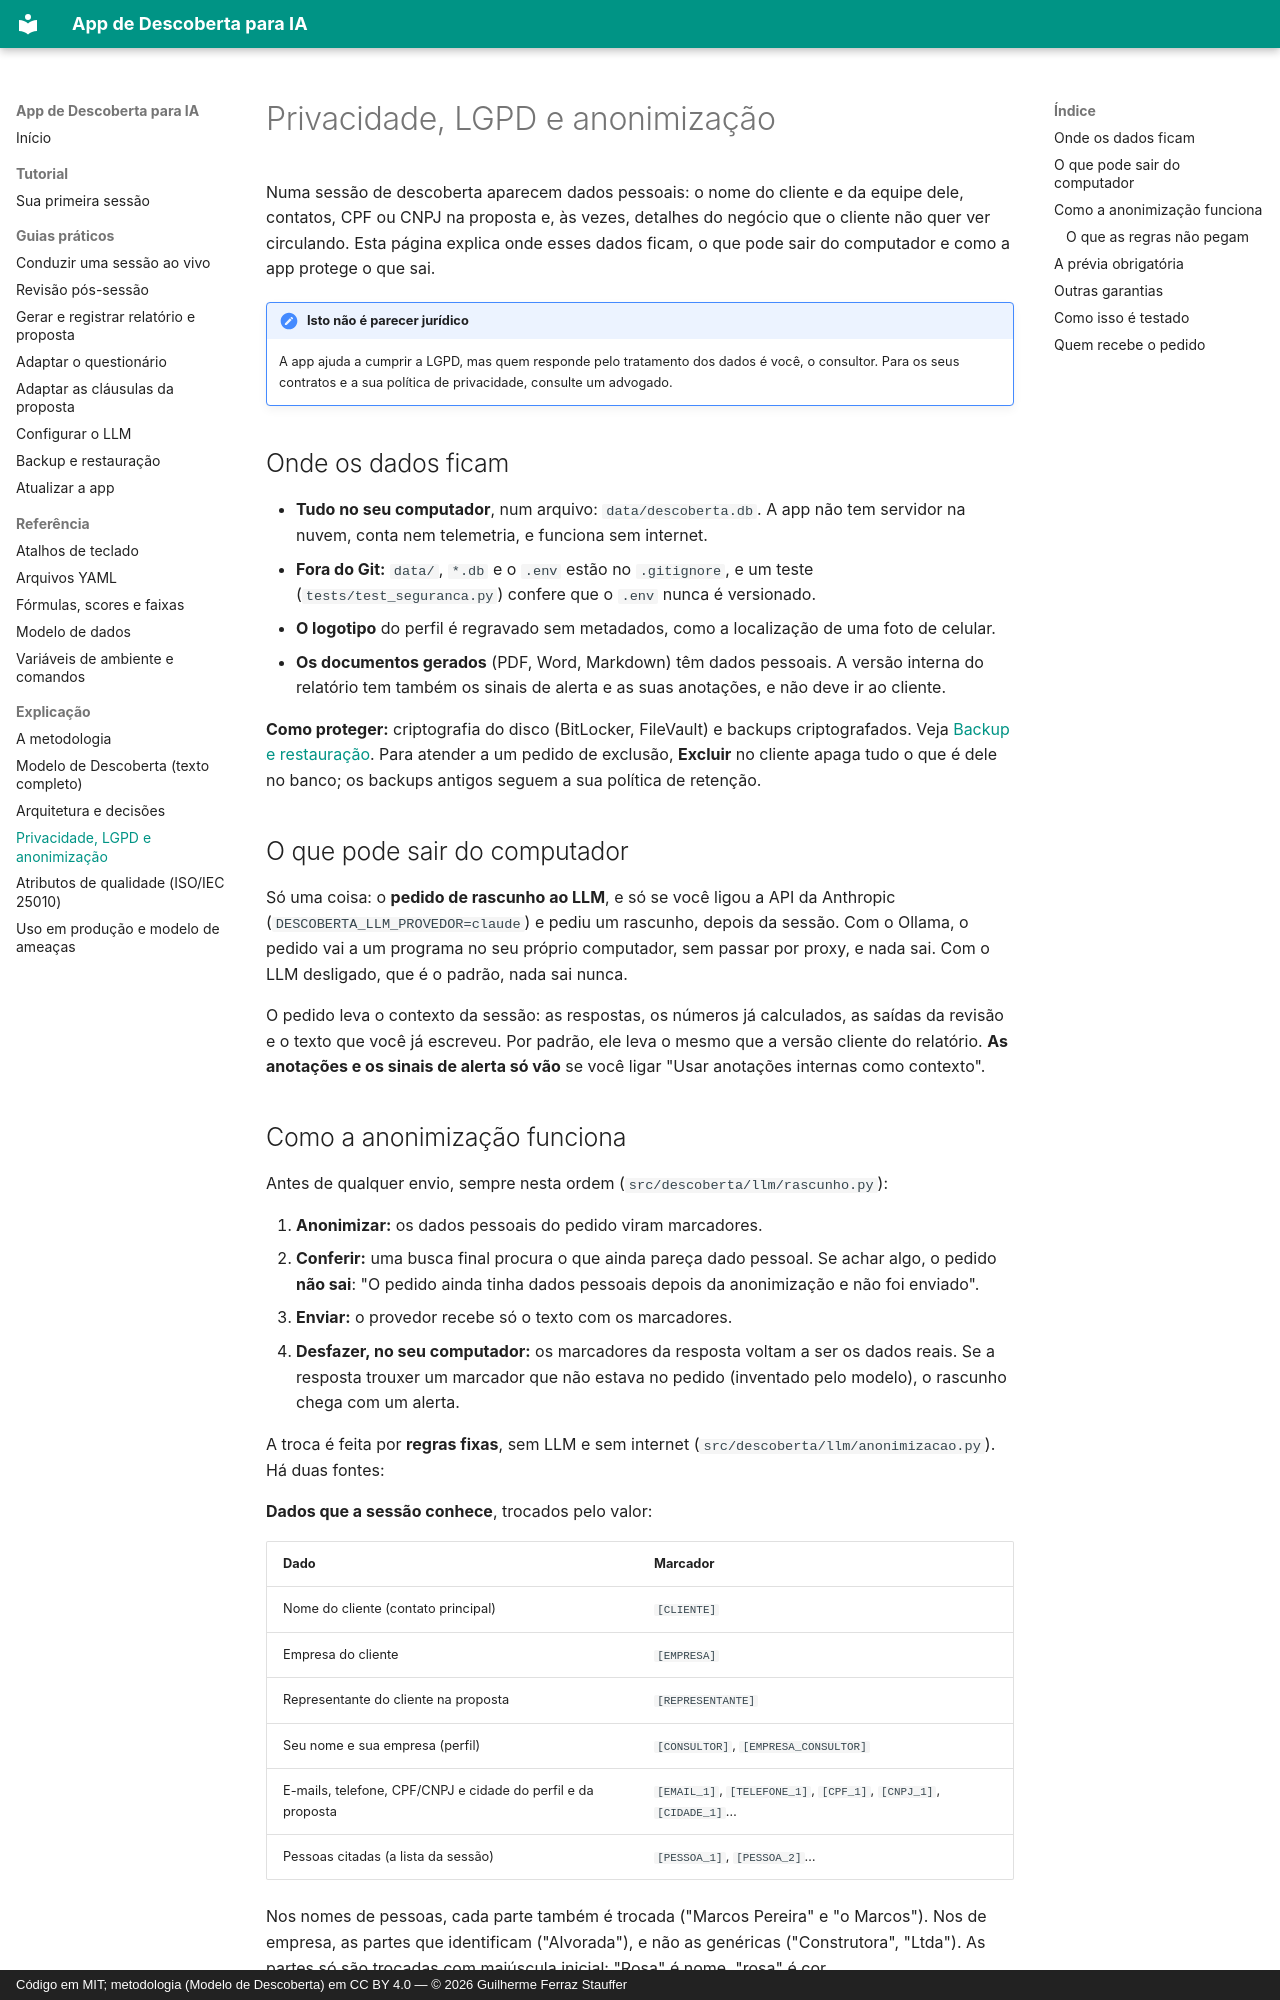

repository: Guile1984/app-descoberta · page: explicacao/privacidade-lgpd/index.html · generator: mkdocs · copyright: Código em MIT; metodologia (Modelo de Descoberta) em CC BY 4.0 — © 2026 Guilherme Ferraz Stauffer

# Privacidade, LGPD e anonimização

Numa sessão de descoberta aparecem dados pessoais: o nome do cliente e da equipe dele,
contatos, CPF ou CNPJ na proposta e, às vezes, detalhes do negócio que o cliente não quer
ver circulando. Esta página explica onde esses dados ficam, o que pode sair do computador e
como a app protege o que sai.

!!! note "Isto não é parecer jurídico"
    A app ajuda a cumprir a LGPD, mas quem responde pelo tratamento dos dados é você, o
    consultor. Para os seus contratos e a sua política de privacidade, consulte um
    advogado.

## Onde os dados ficam

- **Tudo no seu computador**, num arquivo: `data/descoberta.db`. A app não tem servidor na
  nuvem, conta nem telemetria, e funciona sem internet.
- **Fora do Git:** `data/`, `*.db` e o `.env` estão no `.gitignore`, e um teste
  (`tests/test_seguranca.py`) confere que o `.env` nunca é versionado.
- **O logotipo** do perfil é regravado sem metadados, como a localização de uma foto de
  celular.
- **Os documentos gerados** (PDF, Word, Markdown) têm dados pessoais. A versão interna do
  relatório tem também os sinais de alerta e as suas anotações, e não deve ir ao cliente.

**Como proteger:** criptografia do disco (BitLocker, FileVault) e backups criptografados.
Veja [Backup e restauração](../guias/backup-e-restauracao.md). Para atender a um pedido de
exclusão, **Excluir** no cliente apaga tudo o que é dele no banco; os backups antigos
seguem a sua política de retenção.

## O que pode sair do computador

Só uma coisa: o **pedido de rascunho ao LLM**, e só se você ligou a API da Anthropic
(`DESCOBERTA_LLM_PROVEDOR=claude`) e pediu um rascunho, depois da sessão. Com o Ollama, o
pedido vai a um programa no seu próprio computador, sem passar por proxy, e nada sai. Com o
LLM desligado, que é o padrão, nada sai nunca.

O pedido leva o contexto da sessão: as respostas, os números já calculados, as saídas da
revisão e o texto que você já escreveu. Por padrão, ele leva o mesmo que a versão cliente
do relatório. **As anotações e os sinais de alerta só vão** se você ligar "Usar anotações
internas como contexto".
